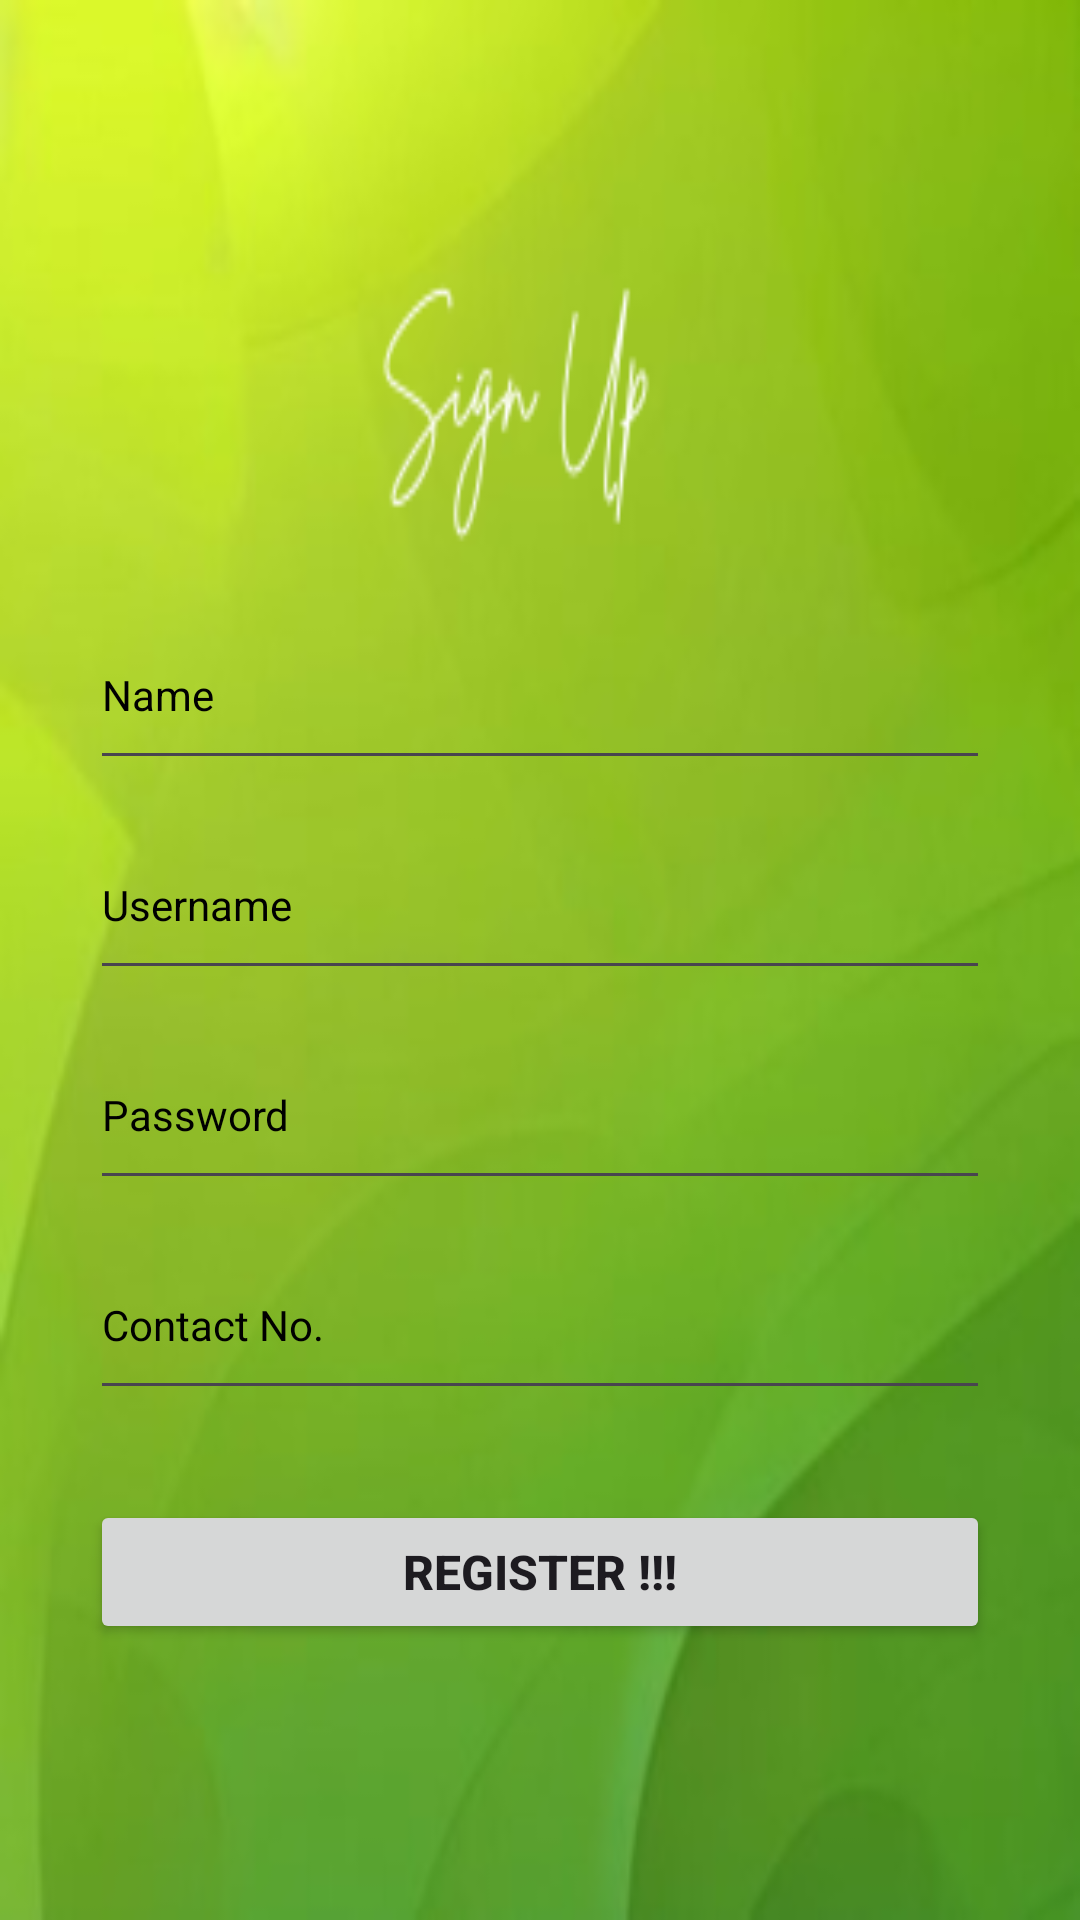

The Android layout XML behind this screen, and the referenced resources:
<!-- AndroidManifest.xml: application theme Theme.AndroidProjectSem6 -->
<!-- res/layout/activity_register_form.xml -->
<?xml version="1.0" encoding="utf-8"?>
<RelativeLayout xmlns:android="http://schemas.android.com/apk/res/android"
    xmlns:tools="http://schemas.android.com/tools"
    android:layout_width="match_parent"
    android:layout_height="match_parent"
    android:background="@drawable/signup">

    <EditText
        android:id="@+id/nameRegister"
        android:layout_width="300dp"
        android:layout_height="60dp"
        android:ems="10"
        android:layout_marginTop="200dp"
        android:layout_centerHorizontal="true"
        android:textSize="14sp"
        android:hint="@string/name"
        android:textColorHint="#000000"
        tools:ignore="Autofill,TextFields" />

    <EditText
        android:id="@+id/emailRegister"
        android:layout_width="300dp"
        android:layout_height="60dp"
        android:ems="10"
        android:layout_marginTop="270dp"
        android:layout_centerHorizontal="true"
        android:textSize="14sp"
        android:hint="@string/username"
        android:textColorHint="#000000"
        tools:ignore="Autofill,TextFields" />

    <EditText
        android:id="@+id/passwordRegister"
        android:layout_width="300dp"
        android:layout_height="60dp"
        android:layout_marginTop="340dp"
        android:ems="10"
        android:inputType="textPassword"
        android:layout_centerHorizontal="true"
        tools:ignore="Autofill"
        android:textSize="14sp"
        android:hint="@string/passwrd"
        android:textColorHint="#000000"/>

    <EditText
        android:id="@+id/contactRegister"
        android:layout_width="300dp"
        android:layout_height="60dp"
        android:layout_marginTop="410dp"
        android:ems="20"
        android:inputType="number"
        android:layout_centerHorizontal="true"
        tools:ignore="Autofill"
        android:textSize="14sp"
        android:hint="@string/contact_no"
        android:textColorHint="#000000"/>

    <Button
        android:id="@+id/registerRegisterBtn"
        android:layout_width="300dp"
        android:layout_height="wrap_content"
        android:layout_marginTop="500dp"
        android:layout_centerHorizontal="true"
        android:text="@string/registerbtn"
        android:textSize="16sp"
        android:textStyle="bold"
        />

</RelativeLayout>
<!-- resources referenced by this layout -->
<resources>
  <!-- drawable signup: png bitmap (drawable, 68128 bytes) -->
  <string name="contact_no">Contact No.</string>
  <string name="name">Name</string>
  <string name="passwrd">Password</string>
  <string name="registerbtn">REGISTER !!!</string>
  <string name="username">Username</string>
  <style name="Theme.AndroidProjectSem6" parent="Base.Theme.AndroidProjectSem6" />
  <style name="Base.Theme.AndroidProjectSem6" parent="Theme.Material3.DayNight.NoActionBar">
          
          
      </style>
</resources>
